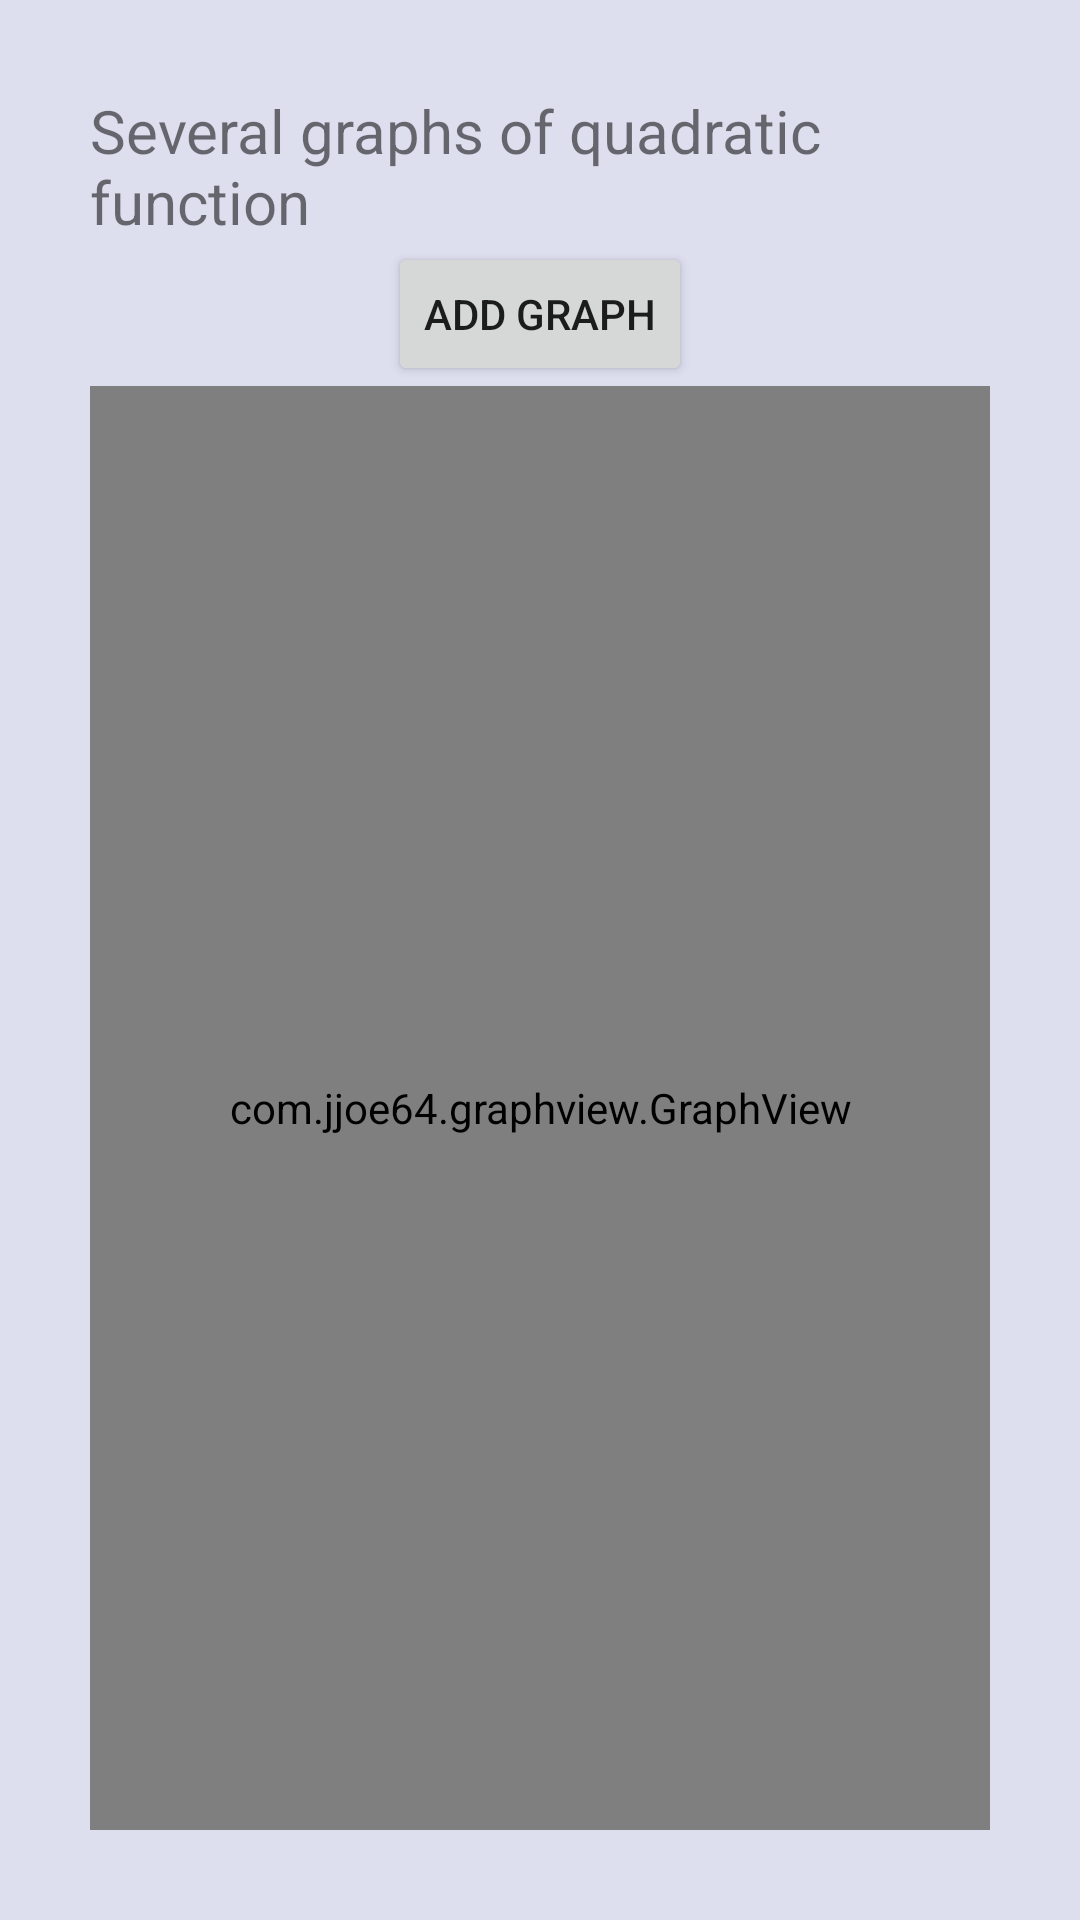

Here is an Android app screen rendered from its layout file. Give the layout XML and the strings, colors and styles it references.
<!-- AndroidManifest.xml: application theme Theme.MyMathGraph -->
<!-- res/layout/activity_several_graphs.xml -->
<?xml version="1.0" encoding="utf-8"?>
<LinearLayout xmlns:android="http://schemas.android.com/apk/res/android"
    xmlns:app="http://schemas.android.com/apk/res-auto"
    xmlns:tools="http://schemas.android.com/tools"
    android:layout_width="match_parent"
    android:layout_height="match_parent"
    android:orientation="vertical"
    android:gravity="center_horizontal"
    android:background="#DDDEEE"
    android:padding="30dp"
    tools:context=".SeveralGraphs">

    <TextView
        android:layout_width="wrap_content"
        android:layout_height="wrap_content"
        android:textSize="20dp"
        android:text="@string/several" />

    <Button
        android:onClick="viewGraph"
        android:layout_width="wrap_content"
        android:layout_height="wrap_content"
        android:text="Add graph" />

    <com.jjoe64.graphview.GraphView
        android:id="@+id/graphS"
        android:layout_width="match_parent"
        android:layout_height="match_parent" />

</LinearLayout>
<!-- resources referenced by this layout -->
<resources>
  <string name="several">Several graphs of quadratic function</string>
  <style name="Theme.MyMathGraph" parent="Theme.MaterialComponents.DayNight.DarkActionBar">
          
          <item name="colorPrimary">@color/purple_500</item>
          <item name="colorPrimaryVariant">@color/purple_700</item>
          <item name="colorOnPrimary">@color/white</item>
          
          <item name="colorSecondary">@color/teal_200</item>
          <item name="colorSecondaryVariant">@color/teal_700</item>
          <item name="colorOnSecondary">@color/black</item>
          
          <item name="android:statusBarColor" tools:targetApi="l">?attr/colorPrimaryVariant</item>
          
      </style>
  <!-- not gathered from this repository: default colours our renderer supplied (Android Studio template values) -->
  <color name="purple_500">#FF6200EE</color>
  <color name="purple_700">#FF3700B3</color>
  <color name="teal_200">#FF03DAC5</color>
  <color name="teal_700">#FF018786</color>
  <color name="black">#FF000000</color>
  <color name="white">#FFFFFFFF</color>
</resources>
